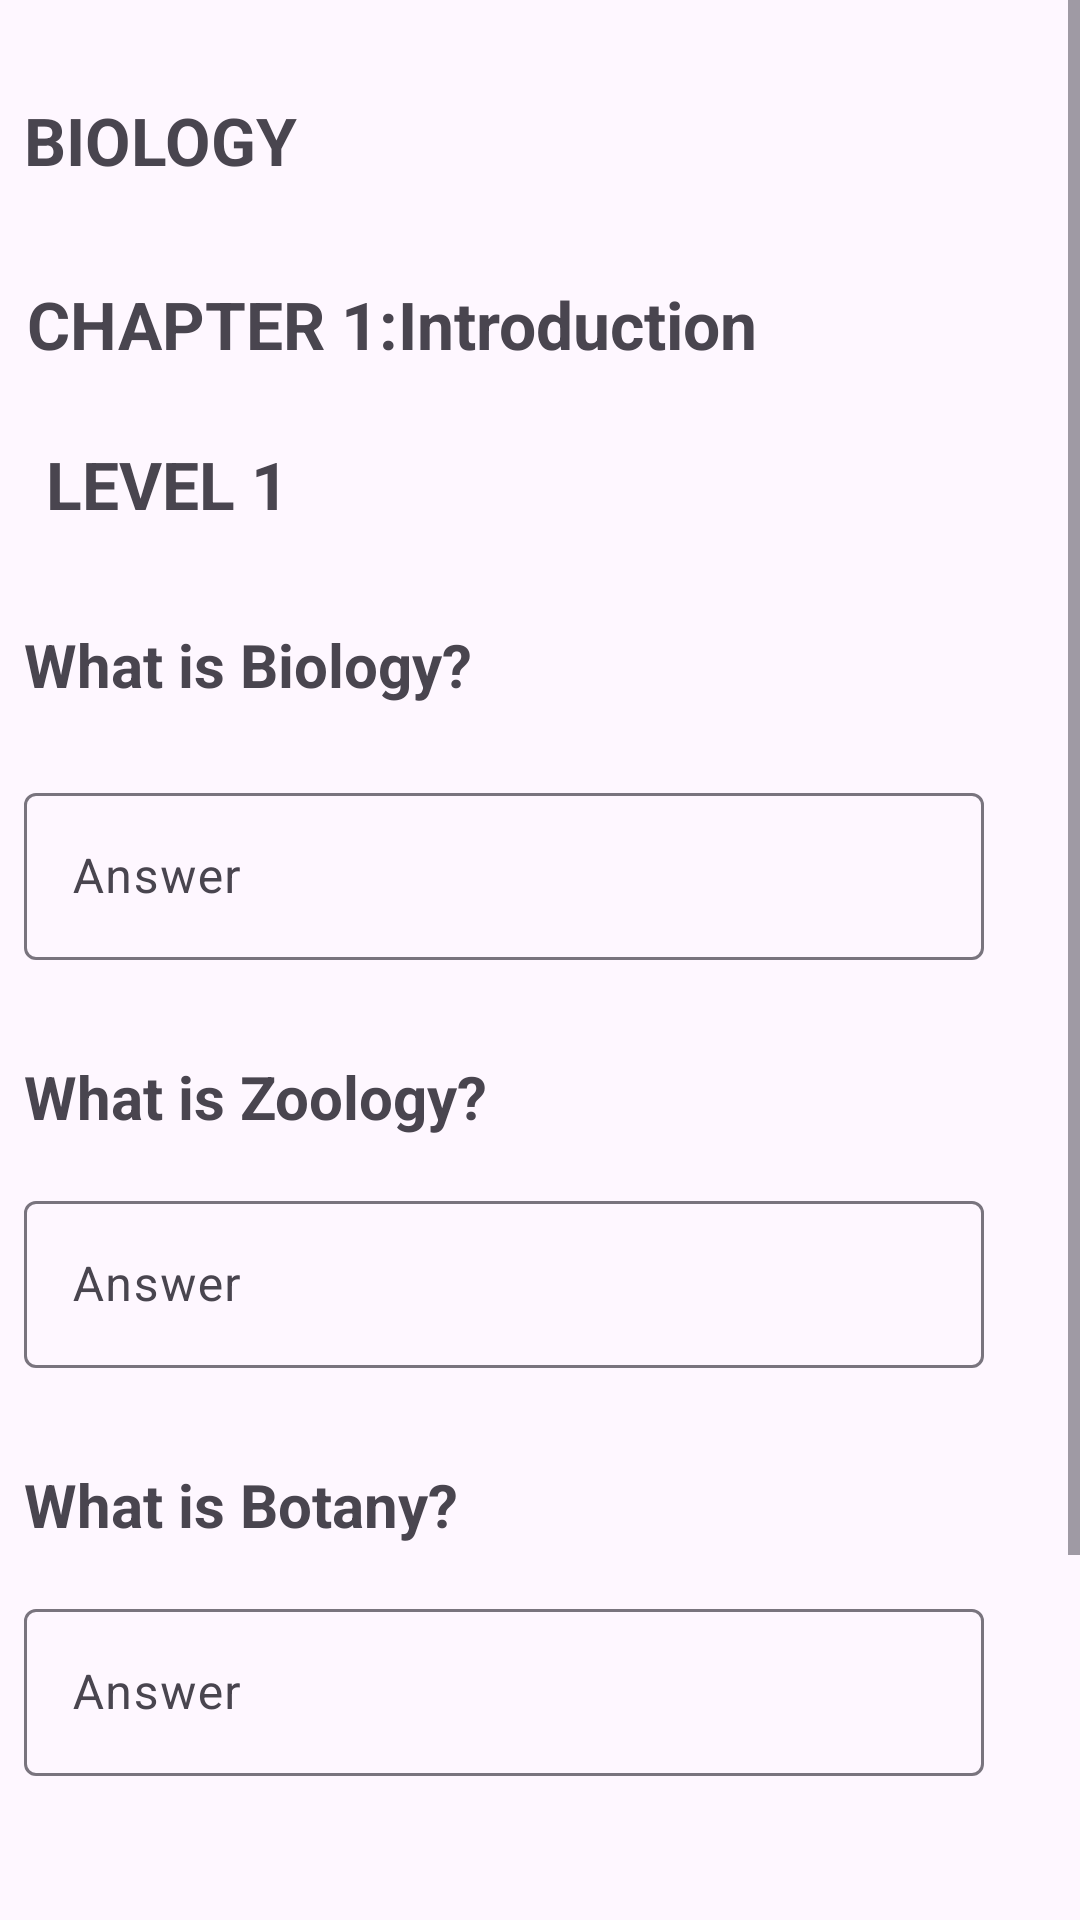

The Android layout XML behind this screen, and the referenced resources:
<!-- AndroidManifest.xml: application theme Theme.PhoenixApp -->
<!-- res/layout/activity_quiz.xml -->
<?xml version="1.0" encoding="utf-8"?>
<ScrollView
    xmlns:android="http://schemas.android.com/apk/res/android"
    xmlns:app="http://schemas.android.com/apk/res-auto"
    xmlns:tools="http://schemas.android.com/tools"
    android:id="@+id/main"
    android:layout_width="match_parent"
    android:layout_height="match_parent"
    tools:context=".ActivityQuiz"
    >
    <androidx.constraintlayout.widget.ConstraintLayout
        android:layout_width="match_parent"
        android:layout_height="match_parent">

        <com.google.android.material.textfield.TextInputLayout
            android:id="@+id/tilQuiz1"
            android:layout_width="0dp"
            android:layout_height="wrap_content"
            android:layout_marginTop="24dp"
            android:layout_marginEnd="32dp"
            app:layout_constraintEnd_toEndOf="parent"
            app:layout_constraintStart_toStartOf="@+id/tvQuiz1"
            app:layout_constraintTop_toBottomOf="@+id/tvQuiz1">

            <com.google.android.material.textfield.TextInputEditText
                android:id="@+id/etQuiz1"
                android:layout_width="match_parent"
                android:layout_height="wrap_content"
                android:hint="Answer"
                android:inputType="textCapWords" />

        </com.google.android.material.textfield.TextInputLayout>

        <com.google.android.material.textfield.TextInputLayout
            android:id="@+id/tilQuiz2"
            android:layout_width="0dp"
            android:layout_height="wrap_content"
            android:layout_marginTop="16dp"
            android:layout_marginEnd="32dp"
            app:layout_constraintEnd_toEndOf="parent"
            app:layout_constraintStart_toStartOf="@+id/tilQuiz1"
            app:layout_constraintTop_toBottomOf="@+id/tvQuiz2">

            <com.google.android.material.textfield.TextInputEditText
                android:id="@+id/etQuiz2"
                android:layout_width="match_parent"
                android:layout_height="wrap_content"
                android:hint="Answer" />
        </com.google.android.material.textfield.TextInputLayout>

        <com.google.android.material.textfield.TextInputLayout
            android:id="@+id/tilQuiz3"
            android:layout_width="0dp"
            android:layout_height="wrap_content"
            android:layout_marginTop="16dp"
            android:layout_marginEnd="32dp"
            app:layout_constraintEnd_toEndOf="parent"
            app:layout_constraintStart_toStartOf="@+id/tvQuiz3"
            app:layout_constraintTop_toBottomOf="@+id/tvQuiz3">

            <com.google.android.material.textfield.TextInputEditText
                android:id="@+id/etQuiz3"
                android:layout_width="match_parent"
                android:layout_height="wrap_content"
                android:hint="Answer"
                android:inputType="textEmailAddress" />
        </com.google.android.material.textfield.TextInputLayout>

        <Button
            android:id="@+id/submit"
            android:layout_width="wrap_content"
            android:layout_height="wrap_content"
            android:layout_marginTop="32dp"
            android:layout_marginBottom="32dp"
            android:text="Submit"
            android:textColorLink="#FF00BCD4"
            android:textSize="20sp"
            app:layout_constraintBottom_toBottomOf="parent"
            app:layout_constraintEnd_toEndOf="parent"
            app:layout_constraintStart_toStartOf="parent"
            app:layout_constraintTop_toBottomOf="@+id/tilQuiz3" />

        <TextView
            android:id="@+id/tvQuiz1"
            android:layout_width="wrap_content"
            android:layout_height="wrap_content"
            android:layout_marginStart="8dp"
            android:layout_marginTop="32dp"
            android:text="What is Biology?"
            android:textSize="20sp"
            android:textStyle="bold"
            app:layout_constraintEnd_toEndOf="@+id/tvLevel"
            app:layout_constraintHorizontal_bias="0.0"
            app:layout_constraintStart_toStartOf="parent"
            app:layout_constraintTop_toBottomOf="@+id/tvLevel" />

        <TextView
            android:id="@+id/tvQuiz2"
            android:layout_width="wrap_content"
            android:layout_height="wrap_content"
            android:layout_marginTop="32dp"
            android:text="What is Zoology?"
            android:textSize="20sp"
            android:textStyle="bold"
            app:layout_constraintStart_toStartOf="@+id/tilQuiz1"
            app:layout_constraintTop_toBottomOf="@+id/tilQuiz1" />

        <TextView
            android:id="@+id/tvQuiz3"
            android:layout_width="wrap_content"
            android:layout_height="wrap_content"
            android:layout_marginTop="32dp"
            android:text="What is Botany?"
            android:textSize="20sp"
            android:textStyle="bold"
            app:layout_constraintStart_toStartOf="@+id/tilQuiz2"
            app:layout_constraintTop_toBottomOf="@+id/tilQuiz2" />

        <TextView
            android:id="@+id/tvSubject"
            android:layout_width="wrap_content"
            android:layout_height="wrap_content"
            android:layout_marginStart="8dp"
            android:layout_marginTop="32dp"
            android:text="BIOLOGY"
            android:textSize="22sp"
            android:textStyle="bold"
            app:layout_constraintEnd_toEndOf="parent"
            app:layout_constraintHorizontal_bias="0.0"
            app:layout_constraintStart_toStartOf="parent"
            app:layout_constraintTop_toTopOf="parent" />

        <TextView
            android:id="@+id/tvChapter"
            android:layout_width="wrap_content"
            android:layout_height="wrap_content"
            android:layout_marginTop="32dp"
            android:text="CHAPTER 1:Introduction"
            android:textSize="22sp"
            android:textStyle="bold"
            app:layout_constraintEnd_toEndOf="parent"
            app:layout_constraintHorizontal_bias="0.01"
            app:layout_constraintStart_toStartOf="@+id/tvSubject"
            app:layout_constraintTop_toBottomOf="@+id/tvSubject" />

        <TextView
            android:id="@+id/tvLevel"
            android:layout_width="wrap_content"
            android:layout_height="0dp"
            android:layout_marginTop="24dp"
            android:text="LEVEL 1"
            android:textSize="22sp"
            android:textStyle="bold"
            app:layout_constraintEnd_toEndOf="@+id/tvChapter"
            app:layout_constraintHorizontal_bias="0.04"
            app:layout_constraintStart_toStartOf="@+id/tvChapter"
            app:layout_constraintTop_toBottomOf="@+id/tvChapter" />

        <ImageView
            android:id="@+id/btnNext"
            android:layout_width="76dp"
            android:layout_height="75dp"
            android:layout_marginEnd="32dp"
            android:layout_weight="1"
            app:layout_constraintEnd_toEndOf="parent"
            app:layout_constraintTop_toBottomOf="@+id/submit"
            app:srcCompat="@drawable/right_arrow_next_svgrepo_com__1_" />

        <ImageView
            android:id="@+id/btnPrevious"
            android:layout_width="68dp"
            android:layout_height="72dp"
            android:layout_marginStart="28dp"
            app:layout_constraintStart_toStartOf="parent"
            app:layout_constraintTop_toBottomOf="@+id/submit"
            app:srcCompat="@drawable/left_arrow_next_svgrepo_com" />

    </androidx.constraintlayout.widget.ConstraintLayout>
</ScrollView>
<!-- resources referenced by this layout -->
<resources>
  <!-- drawable left_arrow_next_svgrepo_com (drawable) -->
  <vector xmlns:android="http://schemas.android.com/apk/res/android" android:height="24dp" android:viewportHeight="493.47" android:viewportWidth="493.47" android:width="24dp">
        
      <path android:fillColor="#155d6f" android:pathData="M246.74,0C110.69,0 0.01,110.69 0.01,246.73c0,136.06 110.68,246.74 246.73,246.74S493.46,382.79 493.46,246.73C493.46,110.69 382.78,0 246.74,0zM197.59,249.54l94.76,94.78c1.01,1 1.57,2.35 1.57,3.78c0,1.45 -0.56,2.78 -1.57,3.77l-8.96,8.98c-2,2 -5.57,2.01 -7.57,0l-110.14,-110.14c-1.01,-1.02 -1.56,-2.38 -1.54,-3.93c-0.02,-1.48 0.53,-2.83 1.54,-3.85l110.31,-110.3c1,-1 2.34,-1.56 3.78,-1.56c1.42,0 2.79,0.56 3.78,1.56l8.97,8.98c2.1,2.06 2.1,5.47 0,7.55l-94.93,94.94C196.08,245.59 196.08,248.02 197.59,249.54z" android:strokeColor="#155d6f" android:strokeWidth="1"/>
      
  </vector>
  <!-- drawable right_arrow_next_svgrepo_com__1_ (drawable) -->
  <vector xmlns:android="http://schemas.android.com/apk/res/android" android:height="24dp" android:viewportHeight="493.46" android:viewportWidth="493.46" android:width="24dp">
        
      <path android:fillColor="#055a8f" android:pathData="M246.73,0C110.68,0 0,110.68 0,246.74c0,136.04 110.68,246.72 246.73,246.72s246.72,-110.68 246.72,-246.72C493.45,110.68 382.78,0 246.73,0zM321.14,250.49L210.82,360.8c-2,2.01 -5.55,2.01 -7.56,0l-8.98,-8.97c-2.08,-2.08 -2.07,-5.48 0,-7.56l94.95,-94.94c0.71,-0.72 1.12,-1.7 1.12,-2.73c0,-1.02 -0.41,-2 -1.12,-2.72l-94.78,-94.78c-1,-1 -1.56,-2.34 -1.56,-3.79c0,-1.42 0.56,-2.77 1.56,-3.76l8.97,-8.98c1,-1 2.35,-1.56 3.78,-1.56c1.44,-0.01 2.77,0.56 3.78,1.56l110.16,110.15c1.02,1.02 1.57,2.37 1.55,3.94C322.71,248.12 322.16,249.48 321.14,250.49z" android:strokeColor="#055a8f" android:strokeWidth="1"/>
      
  </vector>
  <style name="Theme.PhoenixApp" parent="Base.Theme.PhoenixApp" />
  <style name="Base.Theme.PhoenixApp" parent="Theme.Material3.DayNight.NoActionBar">
          
          
      </style>
</resources>
